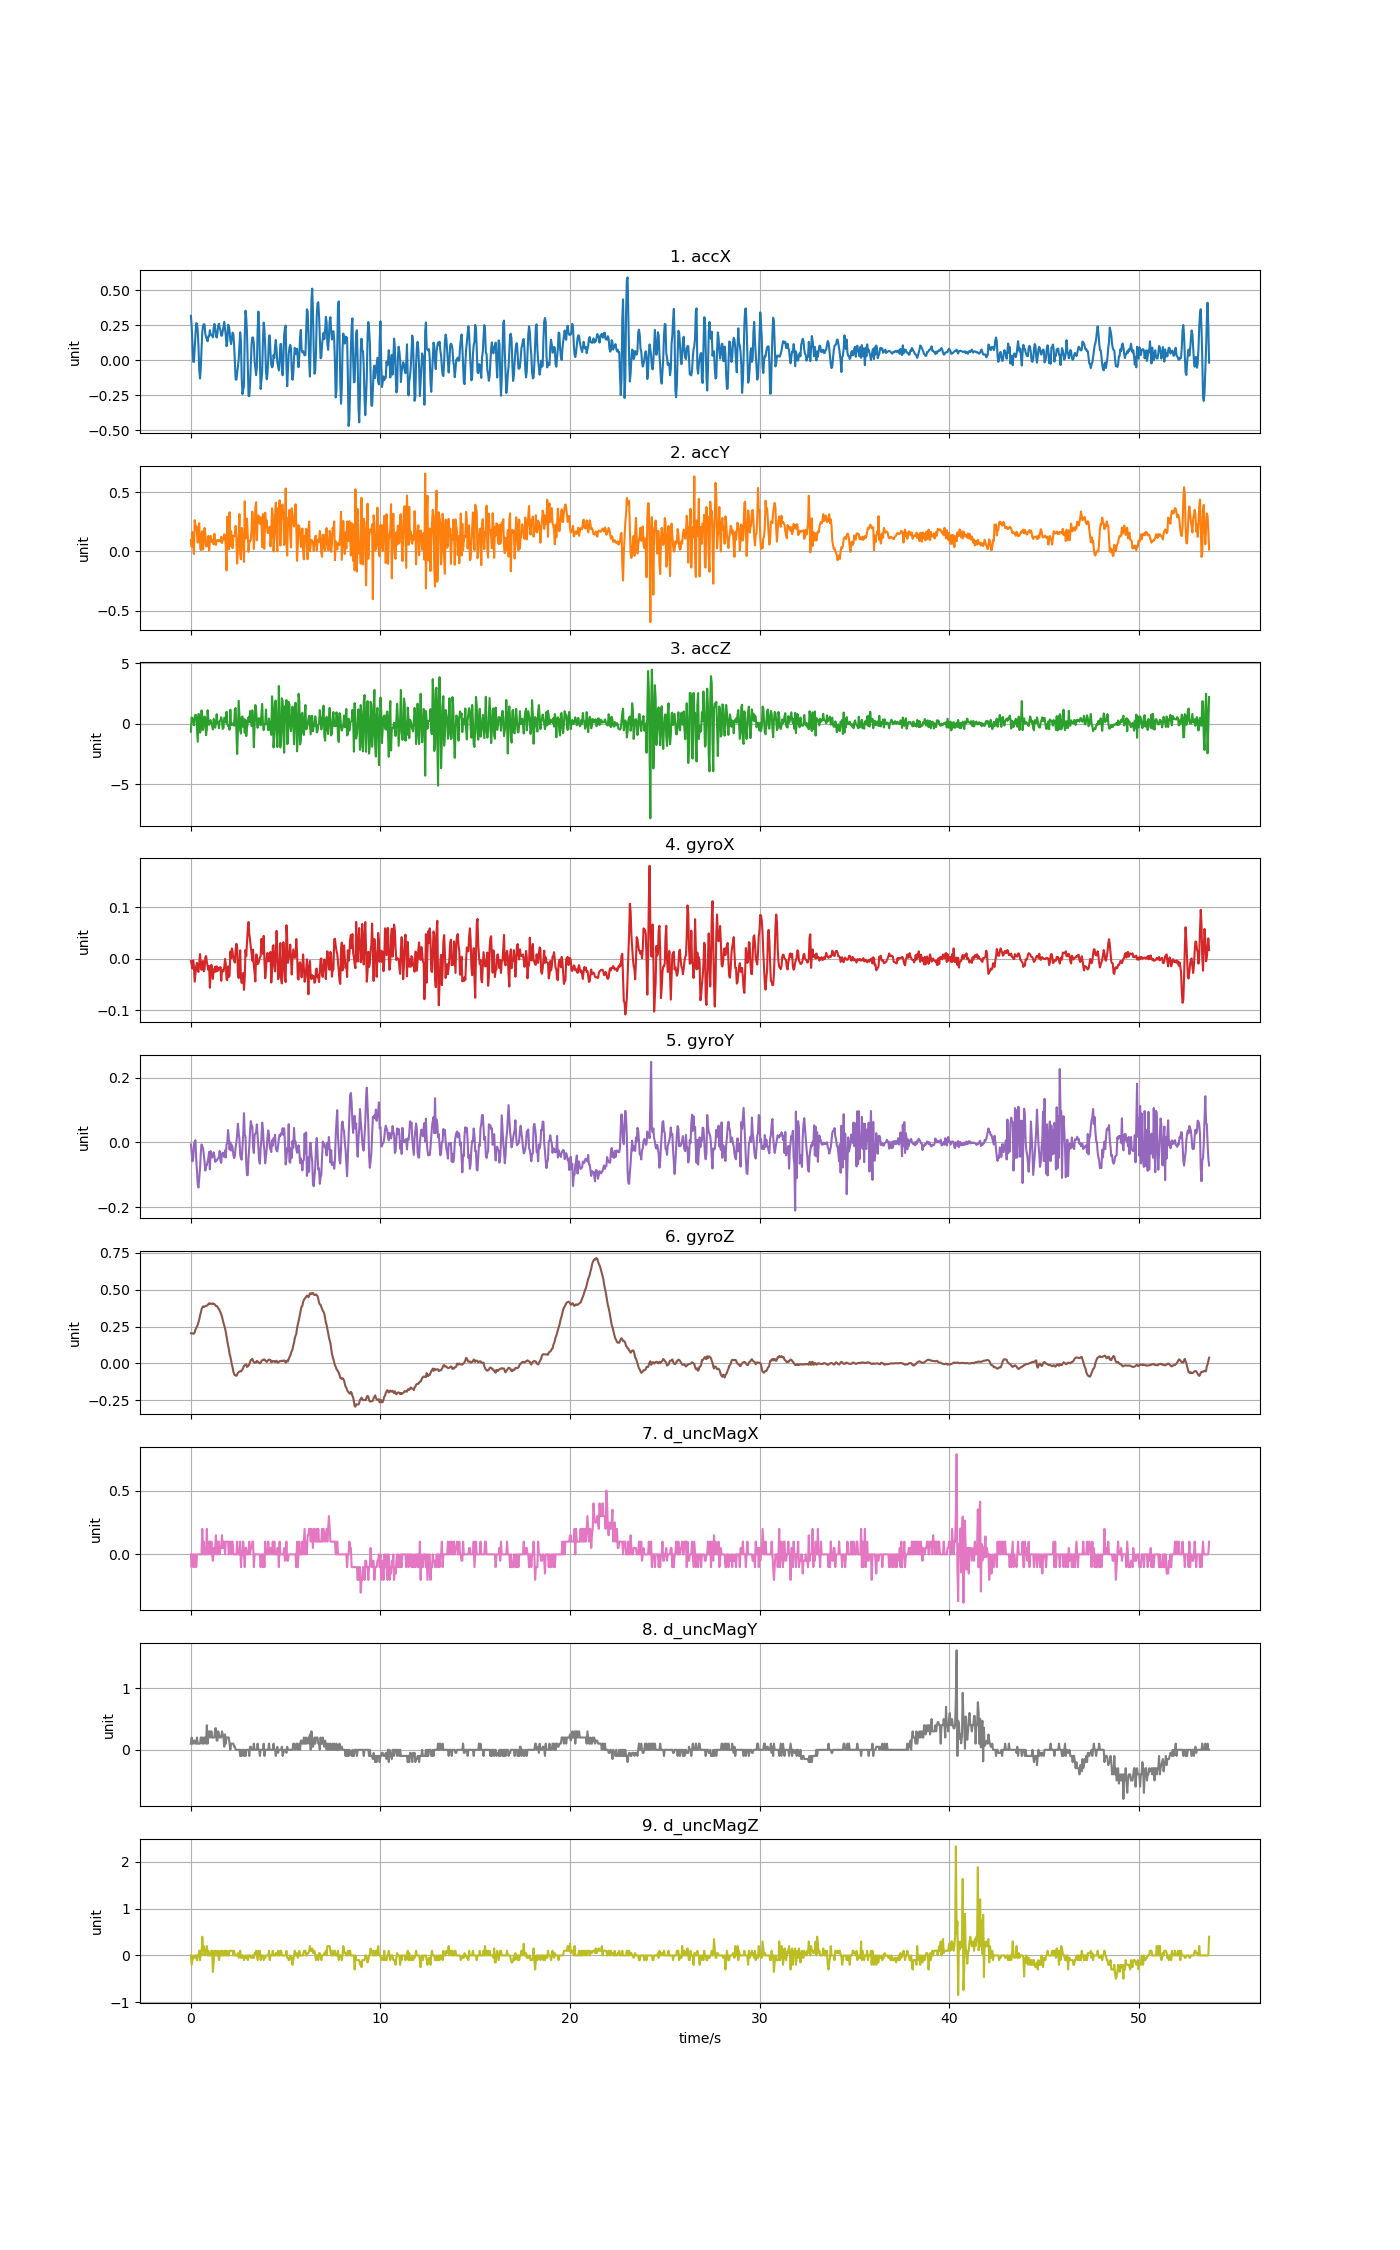

The data file committed next to this chart (first rows):
accX, accY, accZ, gyroX, gyroY, gyroZ, d_uncMagX, d_uncMagY, d_uncMagZ
0.3177, 0.09637, -0.6718, -0.004068, -0.006243, 0.2041, 0.0, 0.1, 0.0
0.2437, 0.03915, 0.4989, -0.01079, -0.03037, 0.2035, -0.1, 0.2, -0.2
0.1082, 0.1627, 0.402, -0.01873, -0.05817, 0.2041, 0.0, 0.1, -0.1
-0.0103, 0.05327, 0.3206, -0.002847, -0.049, 0.201, 0.0, 0.09999, 0.0
-0.01221, -0.02227, -0.1427, -0.01445, -0.007465, 0.2023, -0.1, 0.15, -0.05
0.08679, 0.2637, 0.5648, -0.04439, 0.00292, 0.2102, 0.0, 0.15, -0.05
0.1835, 0.2199, 0.7276, -0.0285, 0.006891, 0.2291, 0.0, 0.1, 0.0
0.2654, 0.2091, 0.6737, -0.01384, -0.05206, 0.2383, -0.1, 0.09999, 0.0
0.2611, 0.1557, -0.4324, -0.007734, -0.08779, 0.2511, 0.0, 0.2, -0.1
0.2127, 0.07494, -1.505, -0.02301, -0.1302, 0.2615, 0.0, 0.1, 0.0
0.09493, 0.2164, 0.7916, -0.02545, -0.1391, 0.2798, 0.0, 0.1, 0.0
-0.06979, 0.2379, 0.7491, -0.007123, -0.1083, 0.2976, 0.0, 0.09999, 0.1
-0.1308, 0.06967, -0.7568, 0.009371, -0.08077, 0.3244, 0.0, 0.1, -0.1
-0.06057, 0.01173, -0.5748, -0.007734, -0.03434, 0.3415, 0.0, 0.2, 0.1
0.07913, 0.1476, 1.09, -0.02117, -0.006243, 0.366, 0.0, 0.2, 0.0
0.1981, 0.1709, 0.475, -0.00529, -0.01296, 0.3782, 0.2, 0.1, 0.4
0.2461, 0.01508, -0.5324, -0.004068, -0.01663, 0.3861, 0.0, 0.2, 0.1
0.2577, 0.08787, -0.1188, -0.02423, -0.03892, 0.3831, 0.1, 0.1, 0.2
0.2559, 0.1984, 0.5881, -0.01995, -0.05939, 0.3837, 0.0, 0.2, 0.0
0.1901, 0.1525, 0.4068, 0.002651, -0.08688, 0.388, 0.0, 0.2, 0.1
0.1639, 0.04357, -0.9567, 0.005705, -0.07344, 0.3898, 0.0, 0.1, 0.09998
0.1525, 0.04357, -0.4408, -0.00529, -0.07038, 0.3922, 0.2, 0.4, 0.2
0.1354, 0.04932, 1.103, -0.01445, -0.05847, 0.3938, 0.0, 0.1, 0.0
0.1715, 0.1301, 0.3266, -0.02148, -0.04809, 0.4017, 0.0, 0.3, 0.1
0.1701, 0.005626, -0.1062, -0.01384, -0.02915, 0.4072, 0.1, 0.2, 0.0
0.2145, 0.09134, 0.1781, -0.05599, -0.0826, 0.4032, 0.1, 0.3, 0.0
0.1853, 0.1311, 0.2793, -0.03095, -0.02671, 0.406, 0.0, 0.2, 0.0
0.1809, 0.08116, -0.01939, -0.0114, -0.03862, 0.4038, 0.1, 0.3, 0.1
0.1773, 0.09002, -0.1403, -0.02056, -0.04656, 0.4026, 0.0, 0.2, 0.09998
0.1641, 0.1004, -0.4839, -0.03889, -0.04167, 0.4063, -0.05, 0.2, -0.35
0.2271, 0.06033, 0.3852, -0.02026, -0.03068, 0.4032, 0.05, 0.2, -0.15
0.2603, 0.1488, 0.2069, -0.02575, -0.04228, 0.402, 0.0, 0.2, 0.1
0.2301, 0.06345, -0.3414, -0.01506, -0.06, 0.3959, 0.05, 0.35, 0.0
0.1786, 0.05459, 0.01652, -0.02453, -0.0542, 0.388, 0.15, 0.35, 0.1
0.1621, 0.09433, 0.7743, -0.01445, -0.05572, 0.3886, 0.0, 0.15, 0.0
0.1943, 0.09164, 0.04944, -0.02392, -0.05206, 0.3849, 0.1, 0.15, 0.0
0.2462, 0.09577, 0.1314, -0.01842, -0.04778, 0.3733, 0.0, 0.3, 0.1
0.2616, 0.08763, -0.3833, -0.0169, -0.04412, 0.3684, 0.1, 0.25, -0.1
0.2314, 0.09445, 0.2164, -0.02056, -0.0264, 0.3562, 0.0, 0.2, 0.0
0.2144, 0.0832, 0.2835, -0.01567, -0.05756, 0.347, 0.05, 0.2, 0.1
0.176, 0.1233, 0.5229, -0.04255, -0.06305, 0.3305, 0.05, 0.2, 0.0
0.1754, 0.07003, 0.1781, -0.02117, -0.03434, 0.3165, 0.15, 0.3, 0.1
0.2079, 0.0981, -0.4444, -0.0227, -0.0319, 0.2945, 0.05, 0.25, 0.0
0.2369, 0.1019, -0.3438, -0.02423, -0.03434, 0.2734, 0.1, 0.2, 0.0
0.2749, 0.1448, 0.4846, -0.01567, -0.04473, 0.256, 0.1, 0.04999, 0.09998
0.2283, 0.1311, 0.4565, -9.774700000000046e-05, -0.02426, 0.2383, 0.0, 0.25, 0.0
0.1772, 0.0413, 0.09074, -0.008955, -0.04656, 0.2126, 0.1, 0.1, 0.1
0.1006, -0.1614, 0.979, -0.0395, -0.006854, 0.1809, 0.1, 0.2, 0.0
0.1313, 0.2927, -0.05411, -0.04133, -0.0001344, 0.1448, 0.1, 0.2, 0.1
0.2533, 0.1166, -0.1978, -0.01445, 0.03835, 0.121, 0.1, 0.2, 0.0
0.2491, 0.017, -0.1738, -0.03522, 0.01147, 0.1009, 0.0, 0.2, 0.0
0.2079, 0.3305, -0.509, -0.03278, -0.02213, 0.0642, 0.1, 0.1, 0.1
0.1444, 0.04489, 1.145, 0.01426, 0.000171, 0.04649, 0.1, 0.0, 0.1
0.1153, 0.1721, -0.1349, 0.001735, -0.02518, 0.02144, 0.0, 0.1, 0.09998
0.1553, 0.108, 0.01772, 0.02037, -0.008687, -0.00788, 0.1, 0.1, 0.1
0.1978, 0.02693, -0.09721, 0.01365, -0.01602, -0.02743, 0.1, 0.09999, 0.1
0.1857, 0.1328, 0.01233, 0.001429, -0.03862, -0.05553, 0.0, 0.1, 0.0
0.111, 0.1279, -0.1822, -0.003458, -0.04839, -0.07141, 0.0, 0.05, 0.1
-0.01125, 0.1322, 1.173, -0.007123, -0.04228, -0.07935, 0.0, 0.05, 0.0
-0.1366, 0.2161, 1.287, 0.01853, -0.01418, -0.07813, 0.0, 0.0, 0.0
... 1,284 more rows
